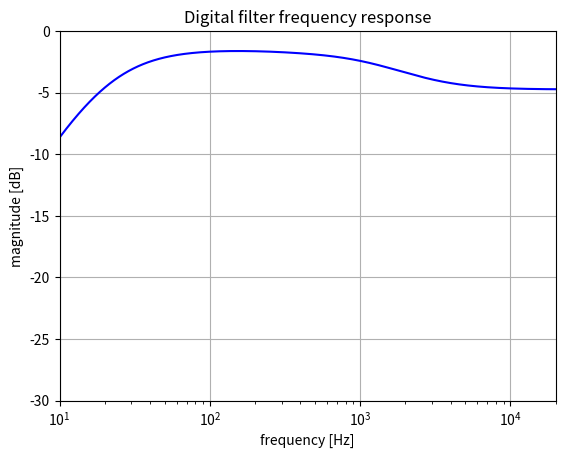

This chart was generated by the following Python code:
from scipy import signal
import numpy as np
import matplotlib.pyplot as plt
from enum import Enum

# Set the sample rate
sample_rate = 44100  # in Hz

# Set bass and treble to a different value between 0. and 1. to see the difference in the frequency response
bass = 0.5
treble = 0.5

class PotType(float, Enum):
  LINEAR = 1.
  LOG_A = 1.75
  LOG_B = 2
  LOG_C = 3.33333

pot_type = PotType.LOG_B

def log_pot(x, max):
  return pow(x, pot_type.value) * max

def get_s_domain_coefficients(bass, treble):
  # The following transfer function was derived with QsapecNG:
  # ( C1 * C2 * C3 * R2 * R3 * R4 + (1-t) * R1 * C1 * C2 * C3 * R2 * R4 + (1-t) * R1 * C1 * C2 * C3 * R2 * R3 + C1 * C2 * C3 * R2 * R3 * t*R1 ) * s^3 + ( C1 * C3 * R2 * R4 + C1 * C2 * R2 * R4 + C2 * C3 * R2 * R3 + C1 * C3 * R2 * R3 + C1 * C3 * R3 * R4 + C1 * C2 * R3 * R4 + (1-t) * R1 * C1 * C3 * R4 + (1-t) * R1 * C1 * C2 * R2 + (1-t) * R1 * C1 * C2 * R4 + (1-t) * R1 * C1 * C3 * R3 + (1-t) * R1 * C1 * C2 * R3 + C1 * C2 * R2 * t*R1 + C1 * C3 * R3 * t*R1 + C1 * C2 * R3 * t*R1 ) * s^2 + ( C2 * R2 + C1 * R2 + C3 * R3 + C2 * R3 + C1 * R3 + (1-t) * R1 * C1 ) * s
  # -------------------------------------------------------------------------------------------------------------------------------------------------------------------------------------------------------------------------------------------------------------------------------------------------------------------------------------------------------------------------------------------------------------------------------------------------------------------------------------------------------------------------------------------------------------------------------------------------------------------------------------------------------------------------------------------------------------------------------------------------------------------------------------------------------------------------------------------------------------------------------------------------------------------------------------------------------------------------------------------------------------------------------------
  # ( C1 * C2 * C3 * R2 * R3 * R4 + (1-t) * R1 * C1 * C2 * C3 * R2 * R4 + (1-t) * R1 * C1 * C2 * C3 * R2 * R3 + C1 * C2 * C3 * R2 * R4 * t*R1 + C1 * C2 * C3 * R2 * R3 * t*R1 ) * s^3 + ( C2 * C3 * R2 * R4 + C1 * C3 * R2 * R4 + C1 * C2 * R2 * R4 + C2 * C3 * R2 * R3 + C1 * C3 * R2 * R3 + C1 * C3 * R3 * R4 + C1 * C2 * R3 * R4 + (1-t) * R1 * C1 * C3 * R4 + (1-t) * R1 * C1 * C2 * R2 + (1-t) * R1 * C1 * C2 * R4 + (1-t) * R1 * C1 * C3 * R3 + (1-t) * R1 * C1 * C2 * R3 + C1 * C3 * R4 * t*R1 + C1 * C2 * R2 * t*R1 + C1 * C2 * R4 * t*R1 + C1 * C3 * R3 * t*R1 + C1 * C2 * R3 * t*R1 ) * s^2 + ( C3 * R4 + C2 * R2 + C1 * R2 + C2 * R4 + C3 * R3 + C2 * R3 + C1 * R3 + (1-t) * R1 * C1 + C1 * t*R1 ) * s + 1

  # This function implements this transfer function, but with less repeated calculations.

  r1 = 22000.
  r2 = log_pot(bass, 100000)
  r3 = 1000.
  r4 = 6800.

  c1 = 2.2e-8
  c2 = 2.2e-7
  c3 = 2.2e-8
  c1c2 = c1 * c2
  c1c3 = c1 * c3
  c2c3 = c2 * c3
  c1c2c3 = c1c2 * c3

  r1_a = treble * r1
  r1_b = (1. - treble) * r1

  b0 = c1c2c3 * r2 * r3 * r4 + r1_a * c1c2c3 * r2 * r4 + r1_a * c1c2c3 * r2 * r3 + c1c2c3 * r2 * r3 * r1_b
  b1 = c1c3 * r2 * r4 + c1c2 * r2 * r4 + c2c3 * r2 * r3 + c1c3 * r2 * r3 + c1c3 * r3 * r4 + c1c2 * r3 * r4 + r1_a * c1c3 * r4 + r1_a * c1c2 * r2 + r1_a * c1c2 * r4 + r1_a * c1c3 * r3 + r1_a * c1c2 * r3 + c1c2 * r2 * r1_b + c1c3 * r3 * r1_b + c1c2 * r3 * r1_b
  b2 = c2 * r2 + c1 * r2 + c3 * r3 + c2 * r3 + c1 * r3 + r1_a * c1
  b3 = 0.
  a0 = b0 + c1c2c3 * r2 * r4 * r1_b
  a1 = b1 + c2c3 * r2 * r4 + c1c3 * r4 * r1_b + c1c2 * r4 * r1_b 
  a2 = c3 * r4 + c2 * r2 + c1 * r2 + c2 * r4 + c3 * r3 + c2 * r3 + c1 * r3 + r1_a * c1 + c1 * r1_b
  a3 = 1.
  
  return ([b0, b1, b2, b3], [a0, a1, a2, a3])

# Get the s-domain coefficients
num, den = get_s_domain_coefficients(bass, treble)
print("s-domain coefficients:", (num, den))

# Apply the bilinear transform
b, a = signal.bilinear(num, den, fs=sample_rate)
print("z-domain coefficients:", (list(b), list(a)))

# Get the frequency response
w,h = signal.freqz(b, a, 2**20)
w = w * sample_rate / (2 *np.pi)

# Plot the frequency response
fig = plt.figure()
plt.title('Digital filter frequency response')
plt.semilogx(w, 20 * np.log10(abs(h)), 'b')
plt.ylabel('magnitude [dB]')
plt.xlabel('frequency [Hz]')
plt.grid()
plt.axis('tight')
plt.xlim([10, 20000])
plt.ylim([-30, 0])
plt.show()
